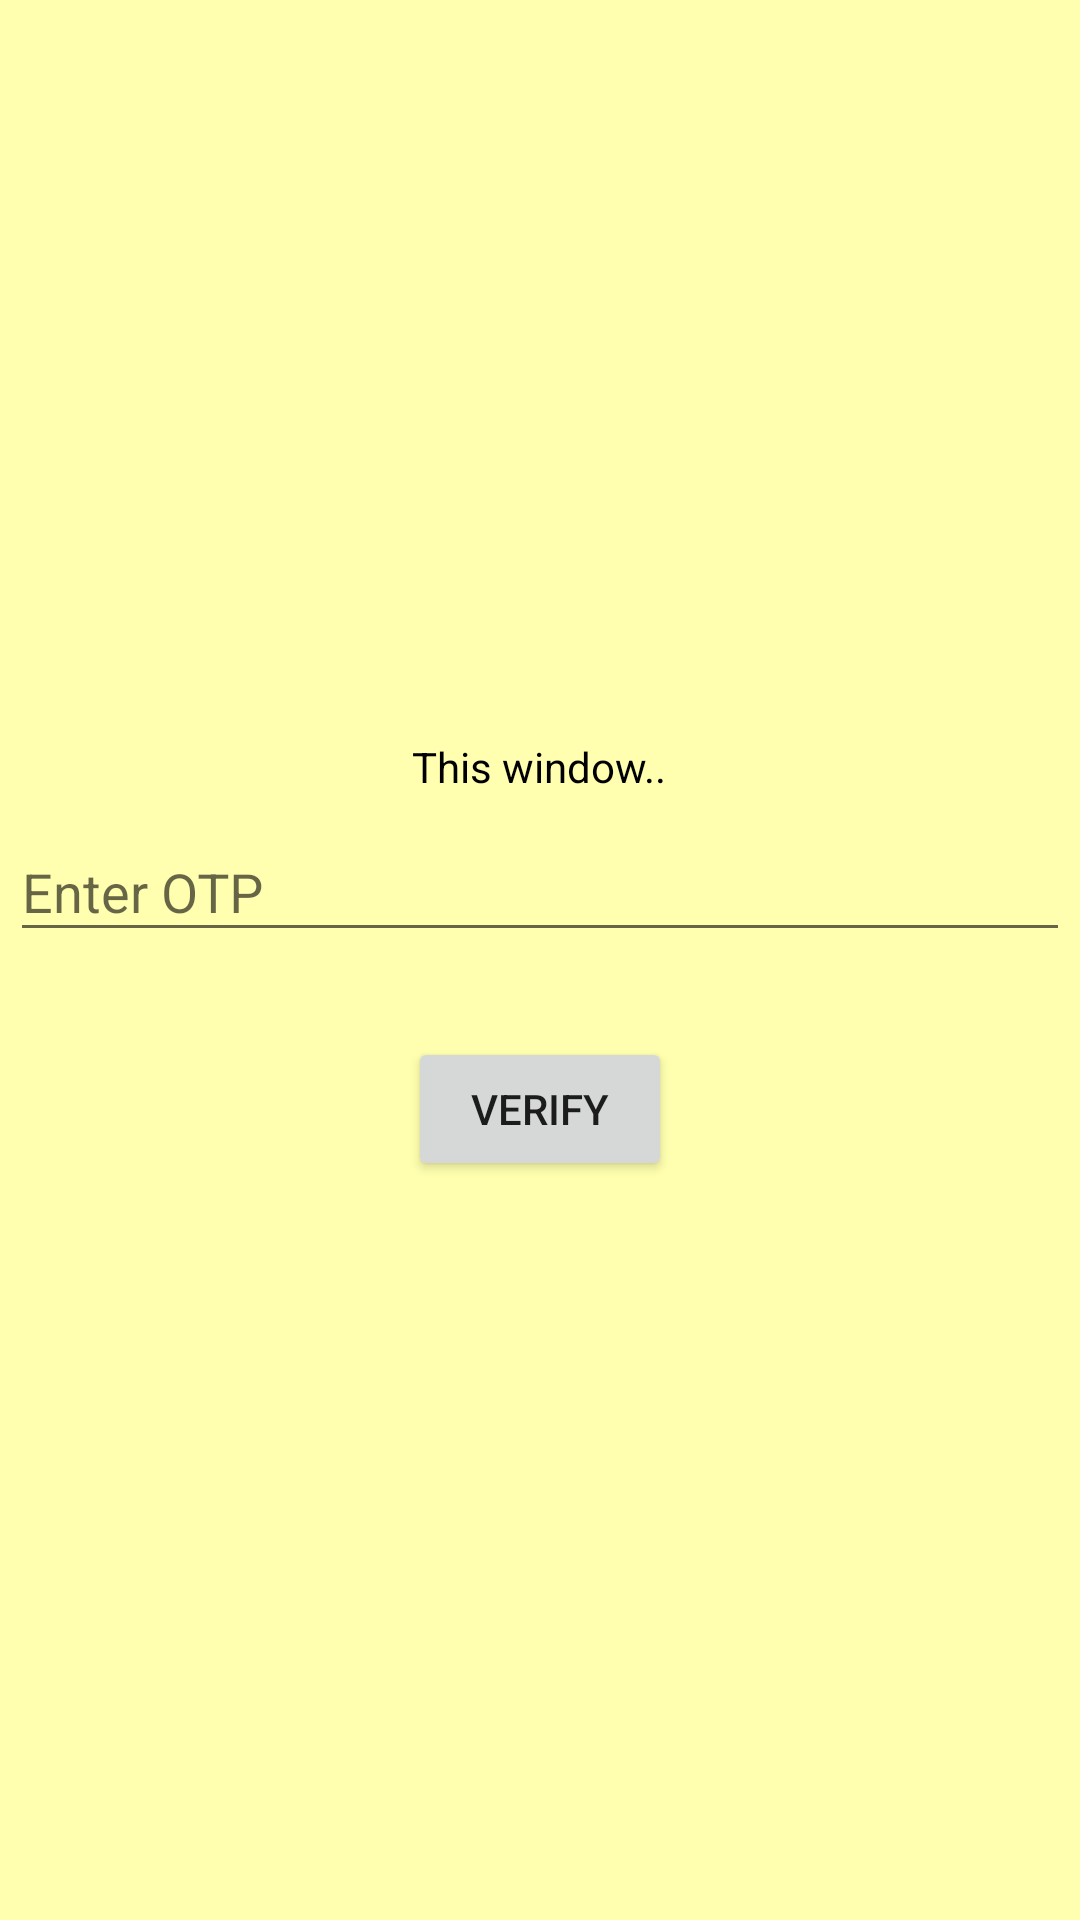

Write the Android layout XML for this screen, with the resource values it uses.
<!-- AndroidManifest.xml: application theme AppTheme -->
<!-- res/layout/popup_otp.xml -->
<?xml version="1.0" encoding="utf-8"?>
<LinearLayout xmlns:android="http://schemas.android.com/apk/res/android"
    xmlns:app="http://schemas.android.com/apk/res-auto"
    android:orientation="vertical" android:layout_width="match_parent"
    android:layout_height="match_parent"
    android:gravity="center"
    android:background="#ffffaf"
    android:padding="10px">

    <TextView
        android:layout_width="wrap_content"
        android:layout_height="wrap_content"
        android:text="This window.."
        android:id="@+id/noR"
        android:textColor="#000000"/>

    <android.support.design.widget.TextInputLayout
        android:layout_width="match_parent"
        android:layout_height="wrap_content"
        app:errorEnabled="true"
        android:layout_marginBottom="8dp">
        <android.support.design.widget.TextInputEditText
            android:color="#ffffff"
            android:textColorHint="#000000"
            android:textColor="#000000"
            android:textColorHighlight="#000000"
            android:id="@+id/otpR"
            android:layout_width="match_parent"
            android:layout_height="wrap_content"
            android:inputType="number"
            android:hint="Enter OTP"
            android:maxLength="6"/>
    </android.support.design.widget.TextInputLayout>

    <Button
        android:layout_width="wrap_content"
        android:layout_height="wrap_content"
        android:text="Verify"
        android:id="@+id/verifyOTP"
        android:onClick="verify"/>

</LinearLayout>
<!-- resources referenced by this layout -->
<resources>
  <style name="AppTheme" parent="Theme.AppCompat.Light.DarkActionBar">
          
          <item name="colorPrimary">#000000</item>
          <item name="colorPrimaryDark">#000000</item>
          <item name="colorAccent">@color/colorAccent</item>
      </style>
  <color name="colorAccent">#D81B60</color>
</resources>
